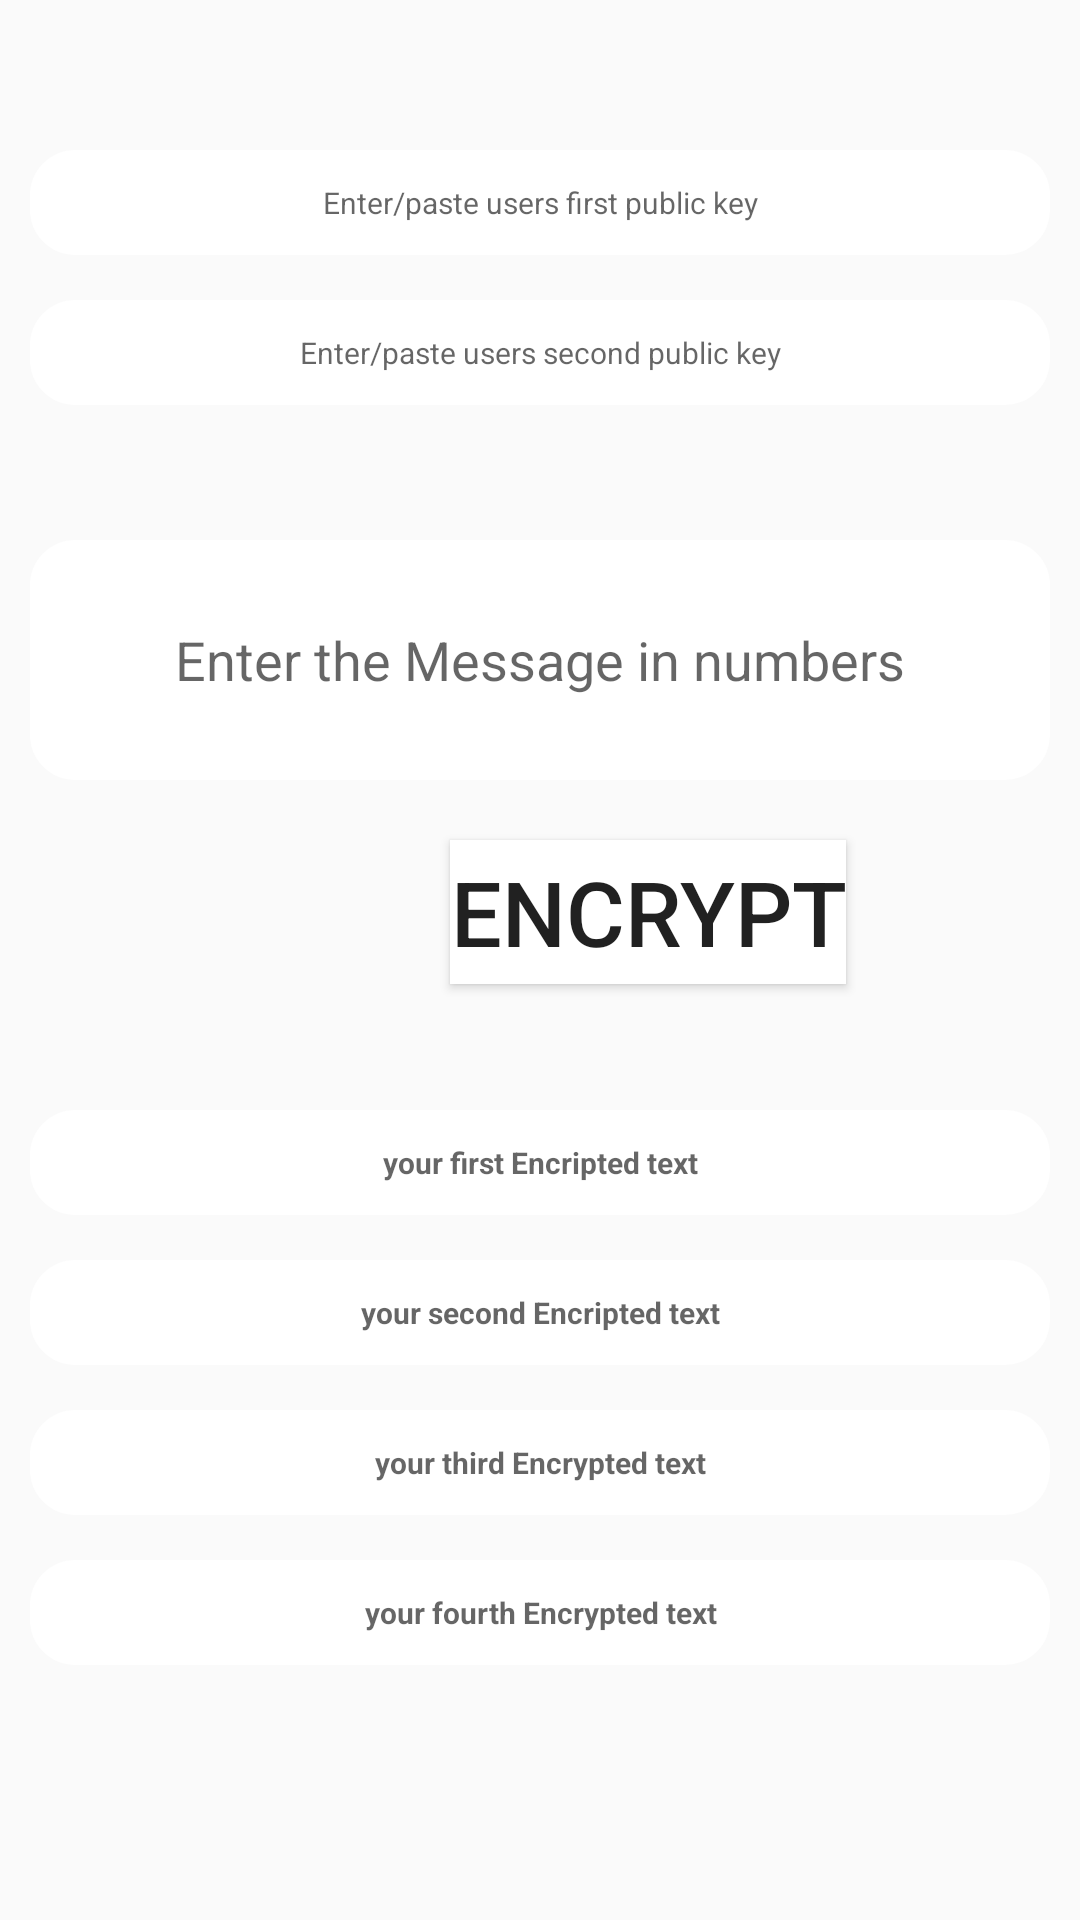

Layout XML and referenced resources for this Android screen:
<!-- AndroidManifest.xml: application theme MyMaterialTheme -->
<!-- res/layout/fragment_one.xml -->
<RelativeLayout xmlns:android="http://schemas.android.com/apk/res/android"
    xmlns:tools="http://schemas.android.com/tools"
    android:layout_width="match_parent"
    android:layout_height="match_parent"
    tools:context=".OneFragment">
    <EditText
        android:id="@+id/pbf"
        android:layout_width="match_parent"
        android:layout_height="35dp"
        android:layout_marginTop="50dp"
        android:layout_marginLeft="10dp"
        android:layout_marginRight="10dp"
        android:hint="Enter/paste users first public key"
        android:textSize="10dp"
        android:background="@drawable/rounded_edittext"
        android:gravity="center"
        />
    <EditText
        android:id="@+id/pbs"
        android:layout_width="match_parent"
        android:layout_height="35dp"
        android:layout_marginTop="100dp"
        android:layout_marginLeft="10dp"
        android:layout_marginRight="10dp"
        android:hint="Enter/paste users second public key"
        android:background="@drawable/rounded_edittext"
        android:textSize="10dp"
        android:gravity="center"
        />
    <EditText
        android:id="@+id/message"
        android:layout_width="match_parent"
        android:layout_height="80dp"
        android:layout_marginLeft="10dp"
        android:layout_marginRight="10dp"
        android:layout_marginTop="180dp"
        android:hint="Enter the Message in numbers"
        android:background="@drawable/rounded_edittext"
        android:gravity="center"
        />
     <Button
         android:id="@+id/encript"
         android:layout_width="wrap_content"
         android:layout_height="wrap_content"
         android:layout_marginTop="280dp"
         android:background="#FFFFFF"
         android:layout_marginLeft="150dp"
         android:textSize="30dp"
         android:text="ENCRYPT"


         />
    <TextView
        android:id="@+id/entext1"
        android:layout_width="match_parent"
        android:layout_height="35dp"
        android:layout_marginTop="370dp"
        android:layout_marginLeft="10dp"
        android:layout_marginRight="10dp"
        android:textSize="10dp"
     android:hint="your first Encripted text"

        android:background="@drawable/rounded_edittext"
        android:gravity="center"
        android:textStyle="bold" />
    <TextView
        android:id="@+id/entext2"
        android:layout_width="match_parent"
        android:layout_height="35dp"
        android:layout_marginTop="420dp"
        android:layout_marginLeft="10dp"
        android:layout_marginRight="10dp"
        android:textSize="10dp"
        android:hint="your second Encripted text"
        android:background="@drawable/rounded_edittext"
        android:gravity="center"
        android:textStyle="bold" />
    <TextView
        android:id="@+id/entext3"
        android:layout_width="match_parent"
        android:layout_marginLeft="10dp"
        android:layout_marginRight="10dp"
        android:layout_height="35dp"
        android:layout_marginTop="470dp"
        android:textSize="10dp"
        android:hint="your third Encrypted text"

        android:background="@drawable/rounded_edittext"
        android:gravity="center"
        android:textStyle="bold" />
    <TextView
        android:id="@+id/entext4"
        android:layout_width="match_parent"
        android:layout_height="35dp"
        android:layout_marginTop="520dp"
        android:layout_marginLeft="10dp"
        android:layout_marginRight="10dp"
        android:hint="your fourth Encrypted text"
        android:background="@drawable/rounded_edittext"
        android:gravity="center"
        android:textSize="10dp"
        android:textStyle="bold" />
</RelativeLayout>
<!-- resources referenced by this layout -->
<resources>
  <!-- drawable rounded_edittext (drawable) -->
  <?xml version="1.0" encoding="utf-8"?>
  <shape xmlns:android="http://schemas.android.com/apk/res/android"
      android:shape="rectangle" android:padding="10dp">
      <solid android:color="#FFFFFF"/>
      <corners
          android:bottomRightRadius="15dp"
          android:bottomLeftRadius="15dp"
          android:topLeftRadius="15dp"
          android:topRightRadius="15dp"/>
  </shape>
  <style name="MyMaterialTheme" parent="MyMaterialTheme.Base" />
  <style name="MyMaterialTheme.Base" parent="Theme.AppCompat.Light.DarkActionBar">
          <item name="windowNoTitle">true</item>
          <item name="windowActionBar">false</item>
          <item name="colorPrimary">@color/colorPrimary</item>
          <item name="colorPrimaryDark">@color/colorPrimaryDark</item>
          <item name="colorAccent">@color/colorAccent</item>
      </style>
  <!-- not gathered from this repository: default colours our renderer supplied (Android Studio template values) -->
  <color name="colorPrimary">#FF6200EE</color>
  <color name="colorPrimaryDark">#FF3700B3</color>
  <color name="colorAccent">#FF03DAC5</color>
</resources>
